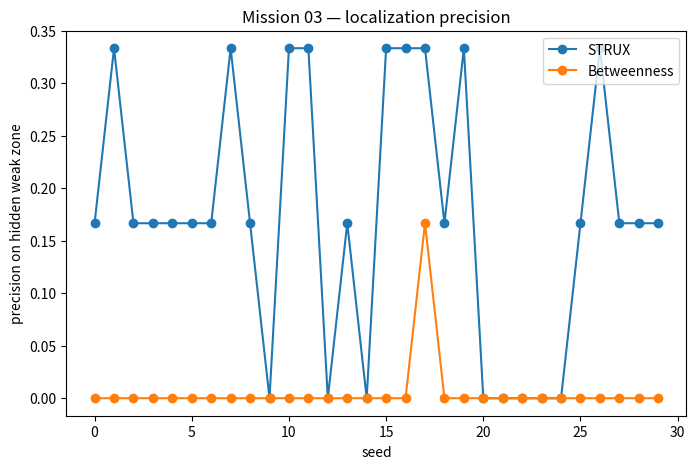
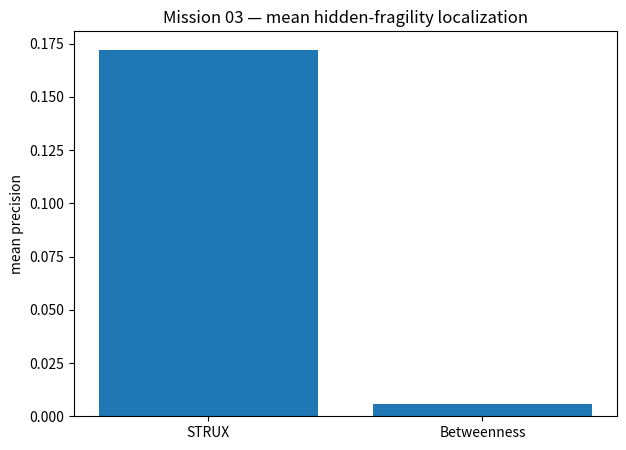
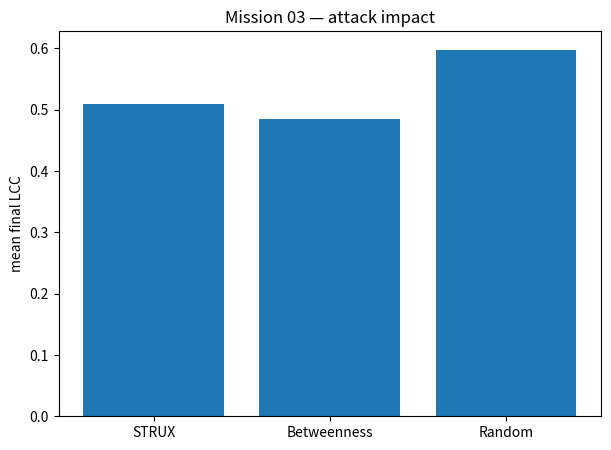

The script that saved these images, in order:
"""
STRUX Mission 03 — Hidden Fragility Multi-Seed Validation

Goal:
Repeat Mission 02 over many random seeds.

Question:
Does STRUX localize hidden fragility better than Betweenness on average?
"""

import os
import random
import numpy as np
import networkx as nx
import pandas as pd
import matplotlib.pyplot as plt


OUT = "benchmarks/structural_fragility/results"
FIG = "benchmarks/structural_fragility/figures"

os.makedirs(OUT, exist_ok=True)
os.makedirs(FIG, exist_ok=True)


def make_hidden_fragility_network(seed=11):
    rng = np.random.default_rng(seed)

    G = nx.Graph()
    pos = {}

    left, right, central, weak = [], [], [], []

    for i in range(24):
        n = f"L{i}"
        left.append(n)
        pos[n] = (float(rng.normal(-2.2, 0.45)), float(rng.normal(0.0, 0.55)))
        G.add_node(n, zone="left")

    for i in range(24):
        n = f"R{i}"
        right.append(n)
        pos[n] = (float(rng.normal(2.2, 0.45)), float(rng.normal(0.0, 0.55)))
        G.add_node(n, zone="right")

    for i in range(8):
        n = f"C{i}"
        central.append(n)
        pos[n] = (float(-1.4 + i * 0.4), float(rng.normal(0.0, 0.05)))
        G.add_node(n, zone="central")

    for i in range(6):
        n = f"W{i}"
        weak.append(n)
        pos[n] = (float(-0.8 + i * 0.32), float(1.15 + rng.normal(0.0, 0.04)))
        G.add_node(n, zone="weak_lateral")

    for block in [left, right]:
        for i in range(len(block)):
            for j in range(i + 1, len(block)):
                d = np.linalg.norm(np.array(pos[block[i]]) - np.array(pos[block[j]]))
                if d < 0.75:
                    G.add_edge(block[i], block[j])

    for i in range(len(central) - 1):
        G.add_edge(central[i], central[i + 1])

    for u in [left[0], left[1], left[2]]:
        G.add_edge(u, central[0])

    for u in [right[0], right[1], right[2]]:
        G.add_edge(u, central[-1])

    for i in range(len(weak) - 1):
        G.add_edge(weak[i], weak[i + 1])

    G.add_edge(left[7], weak[0])
    G.add_edge(weak[-1], right[7])

    G.add_edge(left[5], central[1])
    G.add_edge(left[6], central[2])
    G.add_edge(right[5], central[-2])
    G.add_edge(right[6], central[-3])

    return G, pos, set(weak)


def strux_score(G, pos):
    bet = nx.betweenness_centrality(G)
    clustering = nx.clustering(G)
    arts = set(nx.articulation_points(G))

    nodes = list(G.nodes())
    coords = np.array([pos[n] for n in nodes])

    density = {}
    for i, n in enumerate(nodes):
        d = np.linalg.norm(coords - coords[i], axis=1)
        density[n] = np.sum(d < 0.65) - 1

    max_b = max(bet.values()) + 1e-12
    max_density = max(density.values()) + 1e-12

    score = {}

    for n in nodes:
        b = bet[n] / max_b
        low_cluster = 1.0 - clustering[n]
        art = 1.0 if n in arts else 0.0
        sparse = 1.0 - density[n] / max_density

        score[n] = (
            0.20 * b +
            0.30 * low_cluster +
            0.25 * art +
            0.25 * sparse
        )

    return score


def precision_recall_top(scores, truth, k):
    ranking = sorted(scores, key=scores.get, reverse=True)
    top = set(ranking[:k])
    tp = len(top & truth)
    precision = tp / max(len(top), 1)
    recall = tp / max(len(truth), 1)
    return precision, recall, ranking


def largest_component_fraction(G):
    if G.number_of_nodes() == 0:
        return 0.0
    comps = list(nx.connected_components(G))
    return max(len(c) for c in comps) / G.number_of_nodes()


def attack_final_lcc(G, ranking, nremove=14):
    H = G.copy()
    for node in ranking[:nremove]:
        if H.has_node(node):
            H.remove_node(node)
    return largest_component_fraction(H)


def run(seed):
    G, pos, truth = make_hidden_fragility_network(seed=seed)

    strux = strux_score(G, pos)
    bet = nx.betweenness_centrality(G)

    rng = random.Random(seed)
    random_nodes = list(G.nodes())
    rng.shuffle(random_nodes)

    p_s, r_s, rank_s = precision_recall_top(strux, truth, len(truth))
    p_b, r_b, rank_b = precision_recall_top(bet, truth, len(truth))

    lcc_s = attack_final_lcc(G, rank_s)
    lcc_b = attack_final_lcc(G, rank_b)
    lcc_r = attack_final_lcc(G, random_nodes)

    return {
        "seed": seed,
        "strux_precision": p_s,
        "strux_recall": r_s,
        "bet_precision": p_b,
        "bet_recall": r_b,
        "strux_final_lcc": lcc_s,
        "bet_final_lcc": lcc_b,
        "random_final_lcc": lcc_r,
        "strux_beats_bet_precision": p_s > p_b,
        "strux_equals_bet_precision": p_s == p_b,
    }


def main():
    seeds = list(range(30))
    rows = []

    for seed in seeds:
        print(f"Running seed {seed}...")
        rows.append(run(seed))

    df = pd.DataFrame(rows)

    out_csv = os.path.join(OUT, "hidden_fragility_03_multiseed.csv")
    df.to_csv(out_csv, index=False)

    print()
    print("=" * 70)
    print("STRUX MISSION 03 — MULTI-SEED VALIDATION")
    print("=" * 70)

    print()
    print("Mean precision:")
    print("STRUX:", round(df["strux_precision"].mean(), 3))
    print("Betweenness:", round(df["bet_precision"].mean(), 3))

    print()
    print("Mean recall:")
    print("STRUX:", round(df["strux_recall"].mean(), 3))
    print("Betweenness:", round(df["bet_recall"].mean(), 3))

    print()
    print("Win rate precision:")
    print("STRUX > Betweenness:", round(df["strux_beats_bet_precision"].mean(), 3))
    print("STRUX = Betweenness:", round(df["strux_equals_bet_precision"].mean(), 3))

    print()
    print("Mean final LCC after attack:")
    print("STRUX:", round(df["strux_final_lcc"].mean(), 3))
    print("Betweenness:", round(df["bet_final_lcc"].mean(), 3))
    print("Random:", round(df["random_final_lcc"].mean(), 3))

    # plots
    plt.figure(figsize=(8, 5))
    plt.plot(df["seed"], df["strux_precision"], "-o", label="STRUX")
    plt.plot(df["seed"], df["bet_precision"], "-o", label="Betweenness")
    plt.xlabel("seed")
    plt.ylabel("precision on hidden weak zone")
    plt.title("Mission 03 — localization precision")
    plt.legend()
    plt.savefig(os.path.join(FIG, "hidden_fragility_03_precision.png"), dpi=220, bbox_inches="tight")
    plt.close()

    plt.figure(figsize=(7, 5))
    means = [
        df["strux_precision"].mean(),
        df["bet_precision"].mean(),
    ]
    plt.bar(["STRUX", "Betweenness"], means)
    plt.ylabel("mean precision")
    plt.title("Mission 03 — mean hidden-fragility localization")
    plt.savefig(os.path.join(FIG, "hidden_fragility_03_mean_precision.png"), dpi=220, bbox_inches="tight")
    plt.close()

    plt.figure(figsize=(7, 5))
    means_lcc = [
        df["strux_final_lcc"].mean(),
        df["bet_final_lcc"].mean(),
        df["random_final_lcc"].mean(),
    ]
    plt.bar(["STRUX", "Betweenness", "Random"], means_lcc)
    plt.ylabel("mean final LCC")
    plt.title("Mission 03 — attack impact")
    plt.savefig(os.path.join(FIG, "hidden_fragility_03_lcc.png"), dpi=220, bbox_inches="tight")
    plt.close()

    print()
    print("Saved:")
    print(out_csv)
    print(os.path.join(FIG, "hidden_fragility_03_precision.png"))
    print(os.path.join(FIG, "hidden_fragility_03_mean_precision.png"))
    print(os.path.join(FIG, "hidden_fragility_03_lcc.png"))

    print()
    if df["strux_precision"].mean() > df["bet_precision"].mean():
        print("VERDICT: PASS — STRUX outperforms Betweenness on average")
    elif df["strux_precision"].mean() == df["bet_precision"].mean():
        print("VERDICT: AMBIGUOUS — STRUX equals Betweenness on average")
    else:
        print("VERDICT: FAIL — Betweenness outperforms STRUX")


if __name__ == "__main__":
    main()
